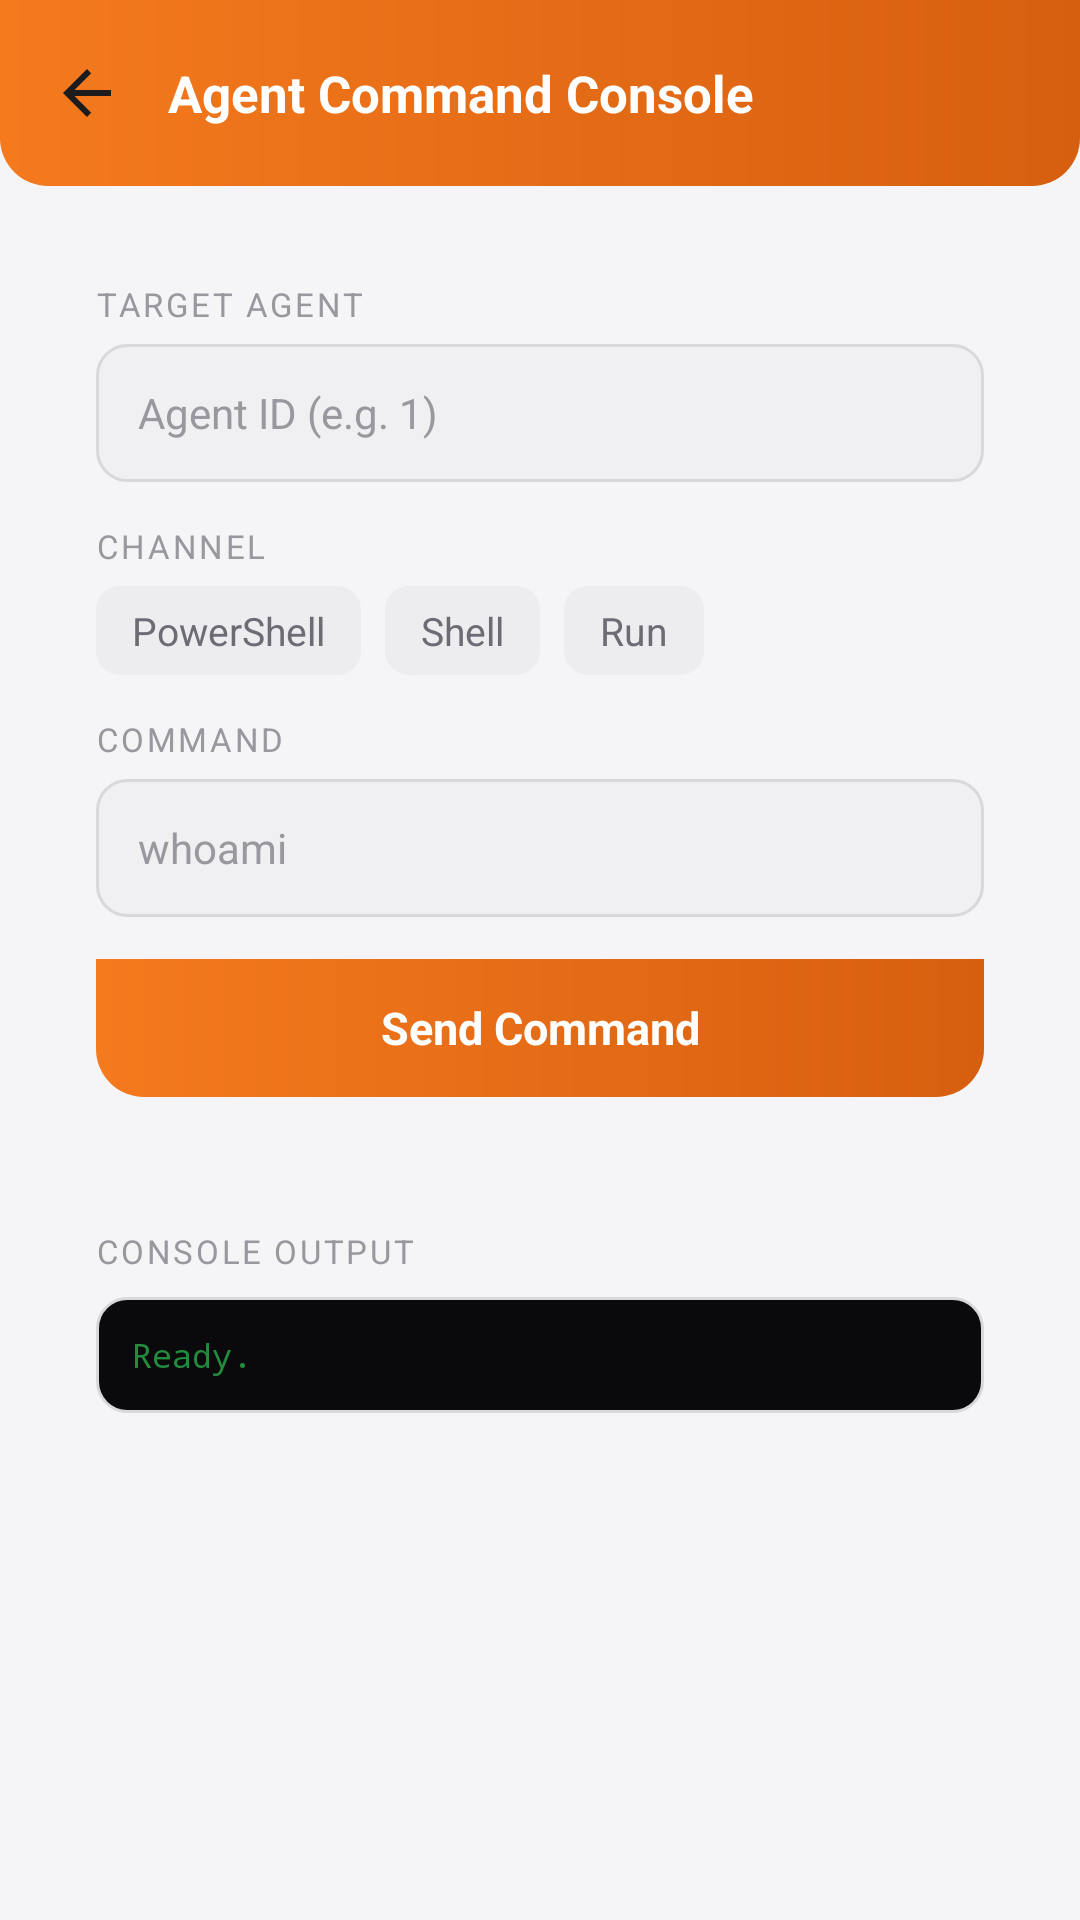

Produce the Android XML layout that renders to this screen, including the resource entries it uses.
<!-- AndroidManifest.xml: application theme Theme.TrinityMobileClient -->
<!-- res/layout/fragment_command_console.xml -->
<?xml version="1.0" encoding="utf-8"?>
<LinearLayout xmlns:android="http://schemas.android.com/apk/res/android"
    android:layout_width="match_parent"
    android:layout_height="match_parent"
    android:orientation="vertical"
    android:background="@color/bg_root">

    <LinearLayout
        android:layout_width="match_parent"
        android:layout_height="wrap_content"
        android:orientation="horizontal"
        android:gravity="center_vertical"
        android:background="@drawable/bg_appbar_orange"
        android:paddingHorizontal="8dp"
        android:paddingVertical="10dp">

        <ImageButton
            android:id="@+id/btn_back"
            android:layout_width="42dp"
            android:layout_height="42dp"
            android:background="?attr/selectableItemBackgroundBorderless"
            android:src="@drawable/ic_back"
            android:contentDescription="Back" />

        <TextView
            android:id="@+id/console_title"
            android:layout_width="0dp"
            android:layout_height="wrap_content"
            android:layout_weight="1"
            android:layout_marginStart="6dp"
            android:text="Agent Command Console"
            android:textColor="@color/white"
            android:textSize="17sp"
            android:textStyle="bold" />
    </LinearLayout>

    <androidx.core.widget.NestedScrollView
        android:layout_width="match_parent"
        android:layout_height="0dp"
        android:layout_weight="1">

        <LinearLayout
            android:layout_width="match_parent"
            android:layout_height="wrap_content"
            android:orientation="vertical"
            android:padding="16dp">

            <LinearLayout
                style="@style/TrinityCard"
                android:layout_width="match_parent"
                android:layout_height="wrap_content"
                android:orientation="vertical">

                <TextView style="@style/LabelCaps"
                    android:layout_width="wrap_content" android:layout_height="wrap_content"
                    android:text="Target agent" />

                <EditText
                    android:id="@+id/input_agent_id"
                    android:layout_width="match_parent"
                    android:layout_height="46dp"
                    android:layout_marginTop="6dp"
                    android:background="@drawable/bg_input"
                    android:paddingStart="14dp"
                    android:hint="Agent ID (e.g. 1)"
                    android:inputType="number"
                    android:textColorHint="@color/text_muted"
                    android:textColor="@color/text_primary"
                    android:textSize="14sp" />

                <TextView style="@style/LabelCaps"
                    android:layout_width="wrap_content" android:layout_height="wrap_content"
                    android:layout_marginTop="14dp"
                    android:text="Channel" />

                <LinearLayout
                    android:layout_width="match_parent"
                    android:layout_height="wrap_content"
                    android:orientation="horizontal"
                    android:layout_marginTop="6dp">

                    <TextView android:id="@+id/chip_powershell"
                        android:layout_width="wrap_content" android:layout_height="wrap_content"
                        android:background="@drawable/bg_page" android:paddingHorizontal="12dp"
                        android:paddingVertical="6dp" android:text="PowerShell"
                        android:textColor="@color/text_secondary" android:textSize="13sp"
                        android:clickable="true" android:focusable="true" />

                    <TextView android:id="@+id/chip_shell"
                        android:layout_width="wrap_content" android:layout_height="wrap_content"
                        android:layout_marginStart="8dp"
                        android:background="@drawable/bg_page" android:paddingHorizontal="12dp"
                        android:paddingVertical="6dp" android:text="Shell"
                        android:textColor="@color/text_secondary" android:textSize="13sp"
                        android:clickable="true" android:focusable="true" />

                    <TextView android:id="@+id/chip_run"
                        android:layout_width="wrap_content" android:layout_height="wrap_content"
                        android:layout_marginStart="8dp"
                        android:background="@drawable/bg_page" android:paddingHorizontal="12dp"
                        android:paddingVertical="6dp" android:text="Run"
                        android:textColor="@color/text_secondary" android:textSize="13sp"
                        android:clickable="true" android:focusable="true" />
                </LinearLayout>

                <TextView style="@style/LabelCaps"
                    android:layout_width="wrap_content" android:layout_height="wrap_content"
                    android:layout_marginTop="14dp"
                    android:text="Command" />

                <EditText
                    android:id="@+id/input_command"
                    android:layout_width="match_parent"
                    android:layout_height="46dp"
                    android:layout_marginTop="6dp"
                    android:background="@drawable/bg_input"
                    android:paddingStart="14dp"
                    android:hint="whoami"
                    android:textColorHint="@color/text_muted"
                    android:textColor="@color/text_primary"
                    android:textSize="14sp"
                    android:inputType="text" />

                <TextView
                    android:id="@+id/btn_send"
                    android:layout_width="match_parent"
                    android:layout_height="46dp"
                    android:layout_marginTop="14dp"
                    android:background="@drawable/bg_appbar_orange"
                    android:gravity="center"
                    android:text="Send Command"
                    android:textColor="@color/white"
                    android:textSize="15sp"
                    android:textStyle="bold"
                    android:clickable="true"
                    android:focusable="true" />
            </LinearLayout>

            <LinearLayout
                style="@style/TrinityCard"
                android:layout_width="match_parent"
                android:layout_height="wrap_content"
                android:orientation="vertical"
                android:layout_marginTop="12dp">

                <TextView style="@style/LabelCaps"
                    android:layout_width="wrap_content" android:layout_height="wrap_content"
                    android:text="Console output" />

                <TextView
                    android:id="@+id/console_output"
                    android:layout_width="match_parent"
                    android:layout_height="wrap_content"
                    android:layout_marginTop="8dp"
                    android:background="@drawable/bg_console"
                    android:padding="12dp"
                    android:fontFamily="monospace"
                    android:textSize="11sp"
                    android:textColor="@color/status_green"
                    android:text="Ready." />
            </LinearLayout>
        </LinearLayout>
    </androidx.core.widget.NestedScrollView>
</LinearLayout>
<!-- resources referenced by this layout -->
<resources>
  <color name="bg_root">#FFF5F5F7</color>
  <color name="status_green">#FF248A3D</color>
  <color name="text_muted">#FF98989F</color>
  <color name="text_primary">#FF1C1C1E</color>
  <color name="text_secondary">#FF6C6C74</color>
  <color name="white">#FFFFFFFF</color>
  <!-- drawable bg_appbar_orange (drawable) -->
  <?xml version="1.0" encoding="utf-8"?>
  <shape xmlns:android="http://schemas.android.com/apk/res/android" android:shape="rectangle">
      <gradient
          android:startColor="@color/brand_orange"
          android:endColor="@color/brand_orange_dark"
          android:angle="0" />
      <corners android:bottomLeftRadius="16dp" android:bottomRightRadius="16dp" />
  </shape>
  <!-- drawable bg_console (drawable) -->
  <?xml version="1.0" encoding="utf-8"?>
  <shape xmlns:android="http://schemas.android.com/apk/res/android" android:shape="rectangle">
      <solid android:color="#FF0A0A0C" />
      <corners android:radius="10dp" />
      <stroke android:width="1dp" android:color="@color/divider" />
  </shape>
  <!-- drawable bg_input (drawable) -->
  <?xml version="1.0" encoding="utf-8"?>
  <shape xmlns:android="http://schemas.android.com/apk/res/android" android:shape="rectangle">
      <solid android:color="@color/bg_input" />
      <corners android:radius="10dp" />
      <stroke android:width="1dp" android:color="@color/divider" />
  </shape>
  <!-- drawable bg_page (drawable) -->
  <?xml version="1.0" encoding="utf-8"?>
  <shape xmlns:android="http://schemas.android.com/apk/res/android" android:shape="rectangle">
      <solid android:color="@color/bg_card_alt" />
      <corners android:radius="8dp" />
  </shape>
  <!-- drawable ic_back (drawable) -->
  <?xml version="1.0" encoding="utf-8"?>
  <vector xmlns:android="http://schemas.android.com/apk/res/android"
      android:width="24dp" android:height="24dp"
      android:viewportWidth="24" android:viewportHeight="24"
      android:tint="@color/text_primary">
      <path android:fillColor="@android:color/white" android:pathData="M20,11H7.83l5.59,-5.59L12,4l-8,8 8,8 1.41,-1.41L7.83,13H20v-2z" />
  </vector>
  <style name="LabelCaps">
          <item name="android:textColor">@color/text_muted</item>
          <item name="android:textSize">11sp</item>
          <item name="android:letterSpacing">0.08</item>
          <item name="android:textAllCaps">true</item>
      </style>
  <style name="TrinityCard">
          <item name="android:background">@drawable/bg_card</item>
          <item name="android:padding">16dp</item>
      </style>
  <style name="Theme.TrinityMobileClient" parent="Base.Theme.TrinityMobileClient" />
  <color name="brand_orange">#FFF57A1E</color>
  <color name="brand_orange_dark">#FFD65F0F</color>
  <color name="divider">#FFD8D8DC</color>
  <color name="bg_input">#FFF0F0F2</color>
  <color name="bg_card_alt">#FFEDEDEF</color>
  <style name="Base.Theme.TrinityMobileClient" parent="Theme.Material3.Light.NoActionBar">
          <item name="colorPrimary">@color/brand_orange</item>
          <item name="colorOnPrimary">@color/white</item>
          <item name="colorSecondary">@color/brand_orange</item>
          <item name="android:colorBackground">@color/bg_root</item>
          <item name="android:statusBarColor">@color/bg_root</item>
          <item name="android:navigationBarColor">@color/bg_root</item>
          <item name="android:windowLightNavigationBar" tools:targetApi="27">true</item>
          <item name="colorSurface">@color/bg_surface</item>
          <item name="colorOnSurface">@color/text_primary</item>
      </style>
  <color name="bg_surface">#FFFFFFFF</color>
</resources>
